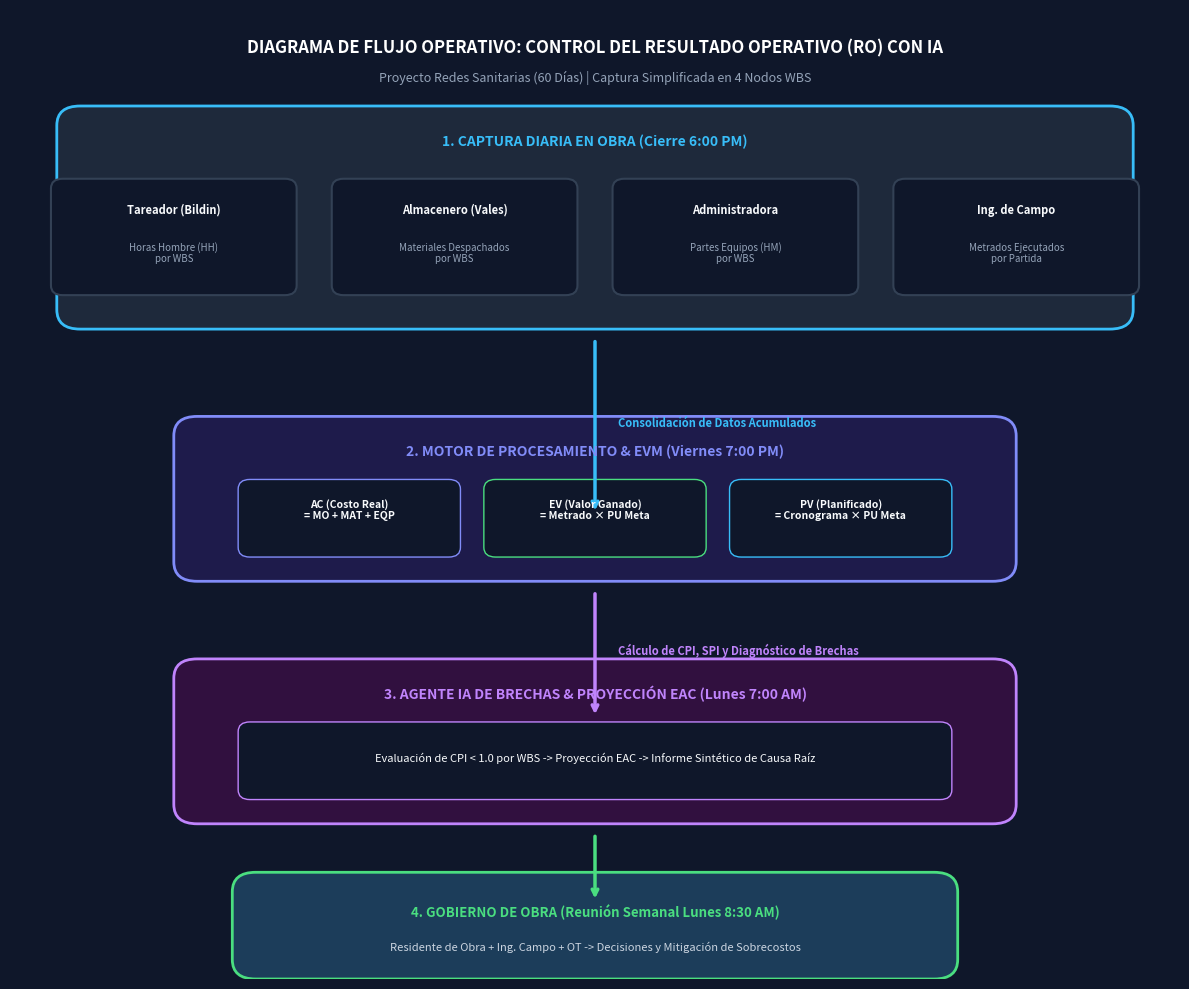

This figure's Python source:
import matplotlib.pyplot as plt
import matplotlib.patches as patches

def draw_flowchart():
    fig, ax = plt.subplots(figsize=(12, 10), dpi=300)
    ax.set_xlim(0, 100)
    ax.set_ylim(0, 100)
    ax.axis('off')
    fig.patch.set_facecolor('#0f172a') # Fondo oscuro elegante
    ax.set_facecolor('#0f172a')

    # Estilos de Cajas (Glassmorphism & Colors)
    color_c1 = '#1e293b' # Captura (Dark Blue Box)
    color_c2 = '#1e1b4b' # Procesamiento (Dark Indigo)
    color_c3 = '#31103f' # Analítica / IA (Dark Purple)
    color_c4 = '#1c3d5a' # Gobernanza (Dark Cyan)

    border_c1 = '#38bdf8' # Accent Blue
    border_c2 = '#818cf8' # Accent Indigo
    border_c3 = '#c084fc' # Accent Purple
    border_c4 = '#4ade80' # Accent Green

    # Título Principal
    ax.text(50, 96, "DIAGRAMA DE FLUJO OPERATIVO: CONTROL DEL RESULTADO OPERATIVO (RO) CON IA",
            color='#ffffff', fontsize=12, fontweight='bold', ha='center', va='center', family='sans-serif')
    ax.text(50, 93, "Proyecto Redes Sanitarias (60 Días) | Captura Simplificada en 4 Nodos WBS",
            color='#94a3b8', fontsize=9, ha='center', va='center', family='sans-serif')

    # 1. BLOQUE CAPTURA DIARIA (Fila 1)
    rect1 = patches.FancyBboxPatch((5, 68), 90, 21, boxstyle="round,pad=1,rounding_size=2",
                                  facecolor=color_c1, edgecolor=border_c1, linewidth=2)
    ax.add_patch(rect1)
    ax.text(50, 86, "1. CAPTURA DIARIA EN OBRA (Cierre 6:00 PM)", color='#38bdf8', fontsize=10, fontweight='bold', ha='center')

    # Subcajas Inputs
    inputs = [
        ("Tareador (Bildin)", "Horas Hombre (HH)\npor WBS", 14),
        ("Almacenero (Vales)", "Materiales Despachados\npor WBS", 38),
        ("Administradora", "Partes Equipos (HM)\npor WBS", 62),
        ("Ing. de Campo", "Metrados Ejecutados\npor Partida", 86)
    ]
    for title, desc, x_pos in inputs:
        b = patches.FancyBboxPatch((x_pos-10, 71), 20, 11, boxstyle="round,pad=0.5,rounding_size=1",
                                   facecolor='#0f172a', edgecolor='#334155', linewidth=1.5)
        ax.add_patch(b)
        ax.text(x_pos, 79, title, color='#f8fafc', fontsize=8, fontweight='bold', ha='center')
        ax.text(x_pos, 74, desc, color='#94a3b8', fontsize=7, ha='center')

    # Flecha 1 -> 2
    ax.annotate('', xy=(50, 48), xytext=(50, 66),
                arrowprops=dict(arrowstyle="->", color='#38bdf8', lw=2.5))
    ax.text(52, 57, "Consolidación de Datos Acumulados", color='#38bdf8', fontsize=8, fontweight='bold')

    # 2. BLOQUE PROCESAMIENTO ETL (Fila 2)
    rect2 = patches.FancyBboxPatch((15, 42), 70, 15, boxstyle="round,pad=1,rounding_size=2",
                                  facecolor=color_c2, edgecolor=border_c2, linewidth=2)
    ax.add_patch(rect2)
    ax.text(50, 54, "2. MOTOR DE PROCESAMIENTO & EVM (Viernes 7:00 PM)", color='#818cf8', fontsize=10, fontweight='bold', ha='center')

    b_ac = patches.FancyBboxPatch((20, 44), 18, 7, boxstyle="round,pad=0.5,rounding_size=1", facecolor='#0f172a', edgecolor='#818cf8')
    ax.add_patch(b_ac)
    ax.text(29, 47.5, "AC (Costo Real)\n= MO + MAT + EQP", color='#f8fafc', fontsize=7.5, fontweight='bold', ha='center')

    b_ev = patches.FancyBboxPatch((41, 44), 18, 7, boxstyle="round,pad=0.5,rounding_size=1", facecolor='#0f172a', edgecolor='#4ade80')
    ax.add_patch(b_ev)
    ax.text(50, 47.5, "EV (Valor Ganado)\n= Metrado × PU Meta", color='#f8fafc', fontsize=7.5, fontweight='bold', ha='center')

    b_pv = patches.FancyBboxPatch((62, 44), 18, 7, boxstyle="round,pad=0.5,rounding_size=1", facecolor='#0f172a', edgecolor='#38bdf8')
    ax.add_patch(b_pv)
    ax.text(71, 47.5, "PV (Planificado)\n= Cronograma × PU Meta", color='#f8fafc', fontsize=7.5, fontweight='bold', ha='center')

    # Flecha 2 -> 3
    ax.annotate('', xy=(50, 27), xytext=(50, 40),
                arrowprops=dict(arrowstyle="->", color='#c084fc', lw=2.5))
    ax.text(52, 33.5, "Cálculo de CPI, SPI y Diagnóstico de Brechas", color='#c084fc', fontsize=8, fontweight='bold')

    # 3. BLOQUE ANALÍTICA E IA (Fila 3)
    rect3 = patches.FancyBboxPatch((15, 17), 70, 15, boxstyle="round,pad=1,rounding_size=2",
                                  facecolor=color_c3, edgecolor=border_c3, linewidth=2)
    ax.add_patch(rect3)
    ax.text(50, 29, "3. AGENTE IA DE BRECHAS & PROYECCIÓN EAC (Lunes 7:00 AM)", color='#c084fc', fontsize=10, fontweight='bold', ha='center')

    b_ia = patches.FancyBboxPatch((20, 19), 60, 7, boxstyle="round,pad=0.5,rounding_size=1", facecolor='#0f172a', edgecolor='#c084fc')
    ax.add_patch(b_ia)
    ax.text(50, 22.5, "Evaluación de CPI < 1.0 por WBS -> Proyección EAC -> Informe Sintético de Causa Raíz",
            color='#f8fafc', fontsize=8, ha='center')

    # Flecha 3 -> 4
    ax.annotate('', xy=(50, 8), xytext=(50, 15),
                arrowprops=dict(arrowstyle="->", color='#4ade80', lw=2.5))

    # 4. BLOQUE GOBERNANZA (Fila 4)
    rect4 = patches.FancyBboxPatch((20, 1), 60, 9, boxstyle="round,pad=1,rounding_size=2",
                                  facecolor=color_c4, edgecolor=border_c4, linewidth=2)
    ax.add_patch(rect4)
    ax.text(50, 6.5, "4. GOBIERNO DE OBRA (Reunión Semanal Lunes 8:30 AM)", color='#4ade80', fontsize=9.5, fontweight='bold', ha='center')
    ax.text(50, 3, "Residente de Obra + Ing. Campo + OT -> Decisiones y Mitigación de Sobrecostos", color='#cbd5e1', fontsize=8, ha='center')

    plt.tight_layout()
    img_path = "d:\\Agentes de IA\\Habilitación urbana\\diagrama_flujo_ro.png"
    plt.savefig(img_path, facecolor=fig.get_facecolor(), edgecolor='none', bbox_inches='tight')
    plt.close()
    print(f"Imagen del Diagrama de Flujo generada exitosamente en: {img_path}")

if __name__ == "__main__":
    draw_flowchart()
